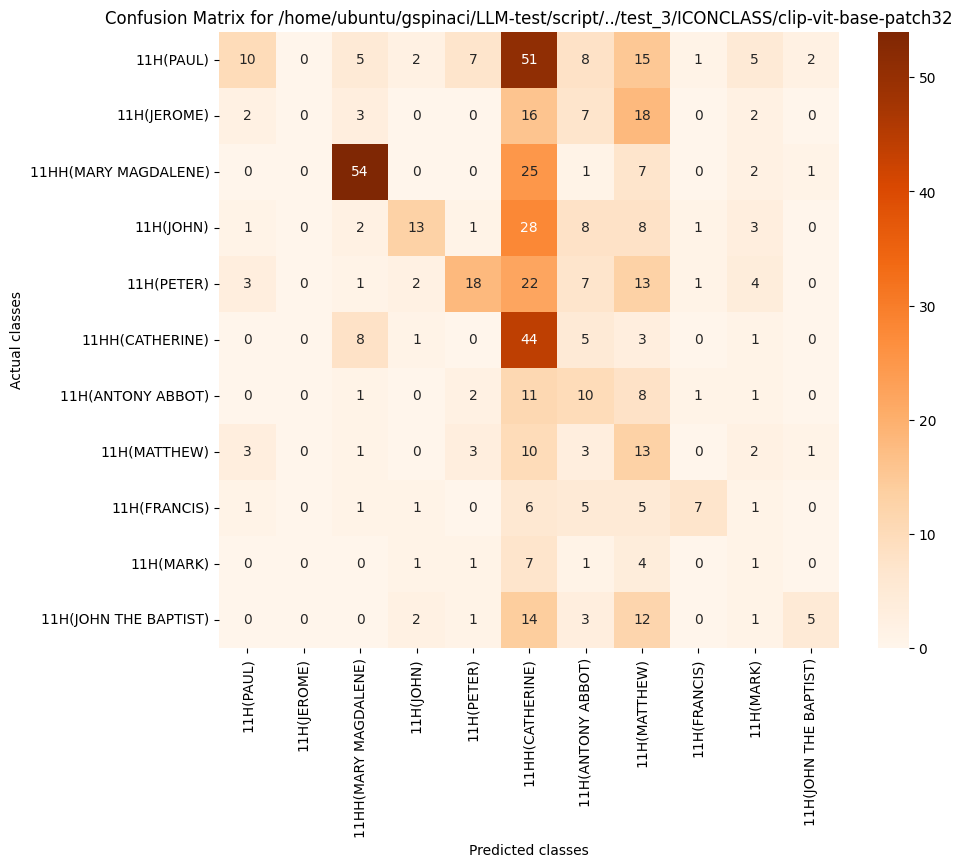

Source data for this figure (header and first rows):
, 11H(PAUL), 11H(JEROME), 11HH(MARY MAGDALENE), 11H(JOHN), 11H(PETER), 11HH(CATHERINE), 11H(ANTONY ABBOT), 11H(MATTHEW), 11H(FRANCIS), 11H(MARK), 11H(JOHN THE BAPTIST)
11H(PAUL), 10, 0, 5, 2, 7, 51, 8, 15, 1, 5, 2
11H(JEROME), 2, 0, 3, 0, 0, 16, 7, 18, 0, 2, 0
11HH(MARY MAGDALENE), 0, 0, 54, 0, 0, 25, 1, 7, 0, 2, 1
11H(JOHN), 1, 0, 2, 13, 1, 28, 8, 8, 1, 3, 0
11H(PETER), 3, 0, 1, 2, 18, 22, 7, 13, 1, 4, 0
11HH(CATHERINE), 0, 0, 8, 1, 0, 44, 5, 3, 0, 1, 0
11H(ANTONY ABBOT), 0, 0, 1, 0, 2, 11, 10, 8, 1, 1, 0
11H(MATTHEW), 3, 0, 1, 0, 3, 10, 3, 13, 0, 2, 1
11H(FRANCIS), 1, 0, 1, 1, 0, 6, 5, 5, 7, 1, 0
11H(MARK), 0, 0, 0, 1, 1, 7, 1, 4, 0, 1, 0
11H(JOHN THE BAPTIST), 0, 0, 0, 2, 1, 14, 3, 12, 0, 1, 5
